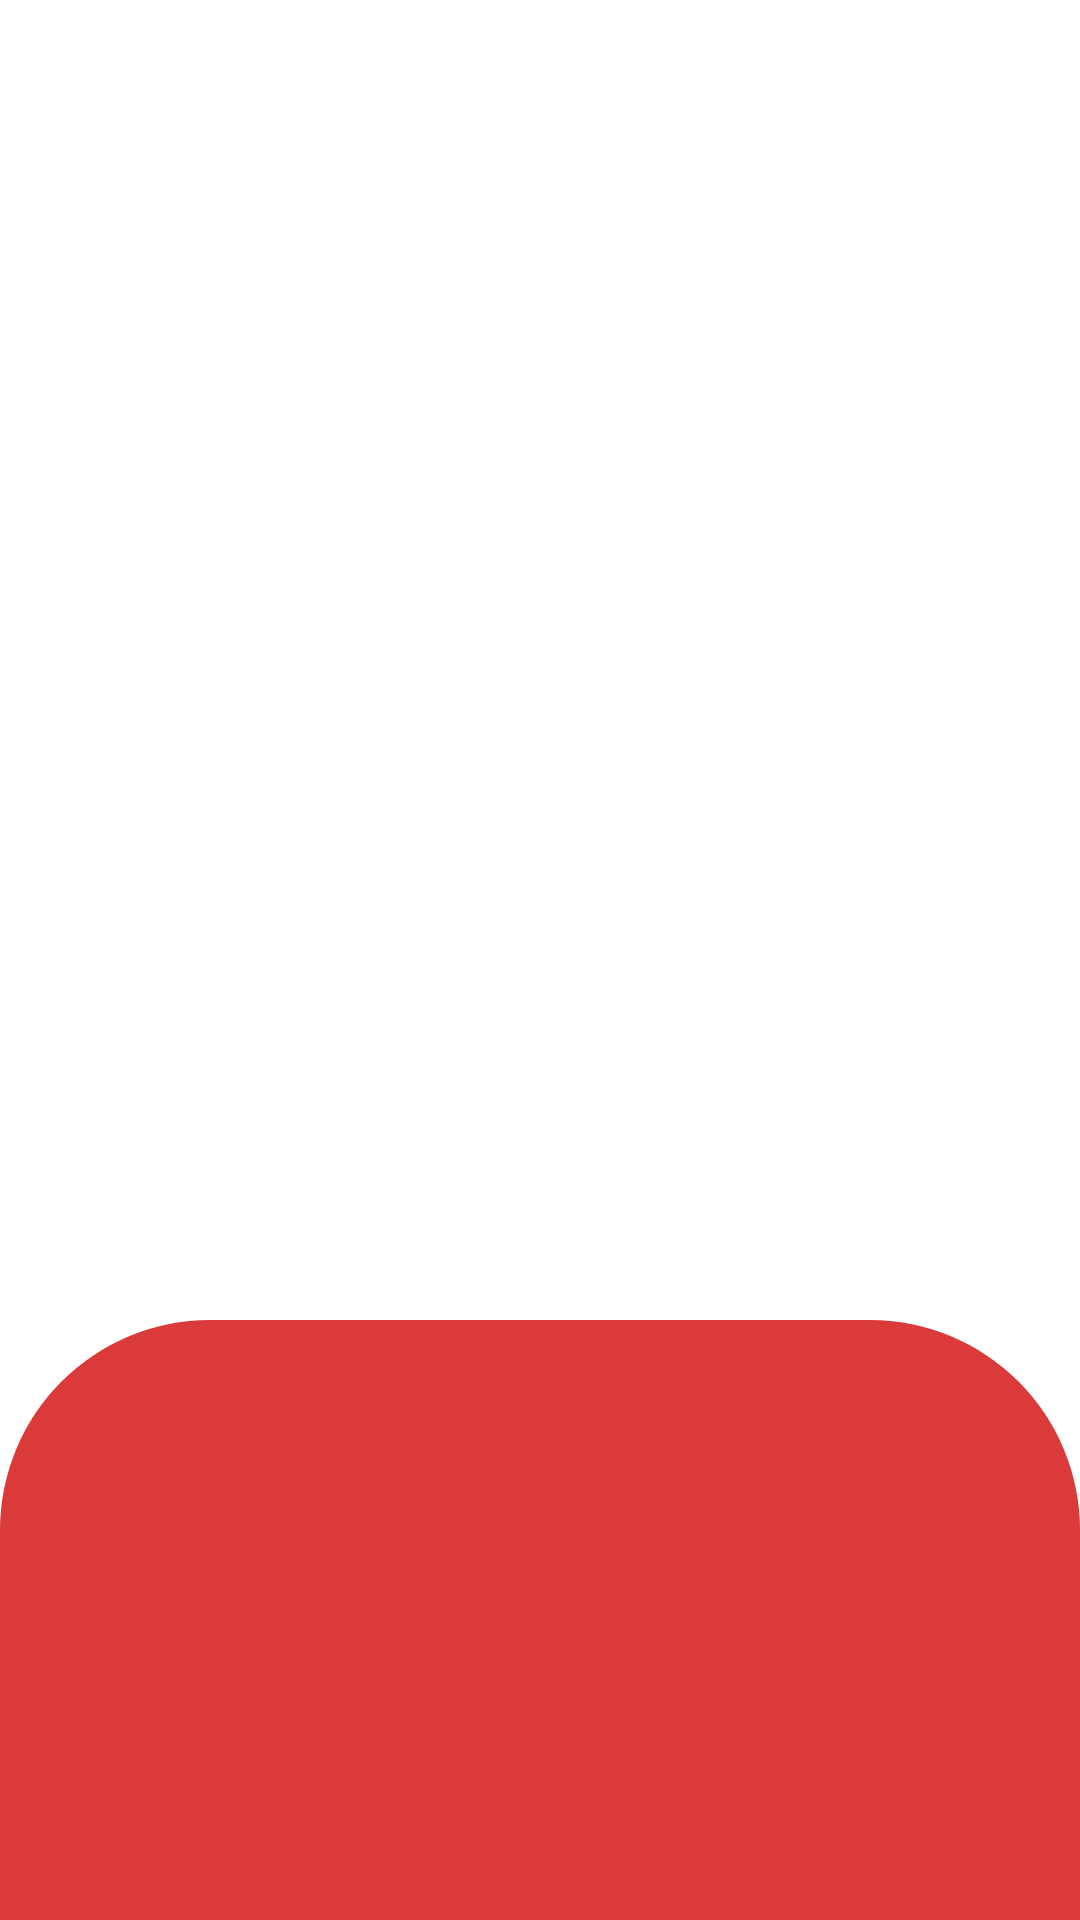

Layout XML and referenced resources for this Android screen:
<!-- AndroidManifest.xml: activity theme AppTheme -->
<!-- res/layout/activity_splash.xml -->
<?xml version="1.0" encoding="utf-8"?>
<androidx.constraintlayout.widget.ConstraintLayout xmlns:android="http://schemas.android.com/apk/res/android"
    xmlns:app="http://schemas.android.com/apk/res-auto"
    xmlns:tools="http://schemas.android.com/tools"
    android:layout_width="match_parent"
    android:layout_height="match_parent"
    android:background="@color/white"
    tools:context=".SplashActivity">

    <ImageView
        android:id="@+id/imageView8"
        android:layout_width="107dp"
        android:layout_height="94dp"
        app:layout_constraintBottom_toBottomOf="parent"
        app:layout_constraintEnd_toEndOf="parent"
        app:layout_constraintHorizontal_bias="0.497"
        app:layout_constraintStart_toStartOf="parent"
        app:layout_constraintTop_toTopOf="parent"
        app:layout_constraintVertical_bias="0.373"
        app:srcCompat="@drawable/aplify"
        tools:ignore="ContentDescription" />

    <LinearLayout
        android:layout_width="match_parent"
        android:layout_height="200dp"
        android:orientation="vertical"
        android:background="@drawable/rounded_background"
        app:layout_constraintBottom_toBottomOf="parent"
        app:layout_constraintEnd_toEndOf="parent"
        app:layout_constraintHorizontal_bias="0.0"
        app:layout_constraintStart_toStartOf="parent"
        app:layout_constraintTop_toBottomOf="@+id/imageView8"
        app:layout_constraintVertical_bias="1.0">

        <ProgressBar
            android:id="@+id/progressBar"
            style="?android:attr/progressBarStyle"
            android:layout_width="58dp"
            android:layout_height="wrap_content"
            android:layout_gravity="center"
            android:layout_margin="50dp"
            android:backgroundTint="@color/white"/>
    </LinearLayout>
</androidx.constraintlayout.widget.ConstraintLayout>
<!-- resources referenced by this layout -->
<resources>
  <color name="white">#FFFFFFFF</color>
  <!-- drawable aplify: png bitmap (drawable, 15622 bytes) -->
  <!-- drawable rounded_background (drawable) -->
  <?xml version="1.0" encoding="utf-8"?>
  <shape xmlns:android="http://schemas.android.com/apk/res/android">
      <solid android:color="@color/primary" /> 
      <corners android:topLeftRadius="70sp" android:topRightRadius="70sp" /> 
  </shape>
  <style name="AppTheme" parent="Theme.AppCompat.NoActionBar">
          <item name="android:statusBarColor">@color/primary</item>
      </style>
  <color name="primary">#DB3A3A</color>
</resources>
